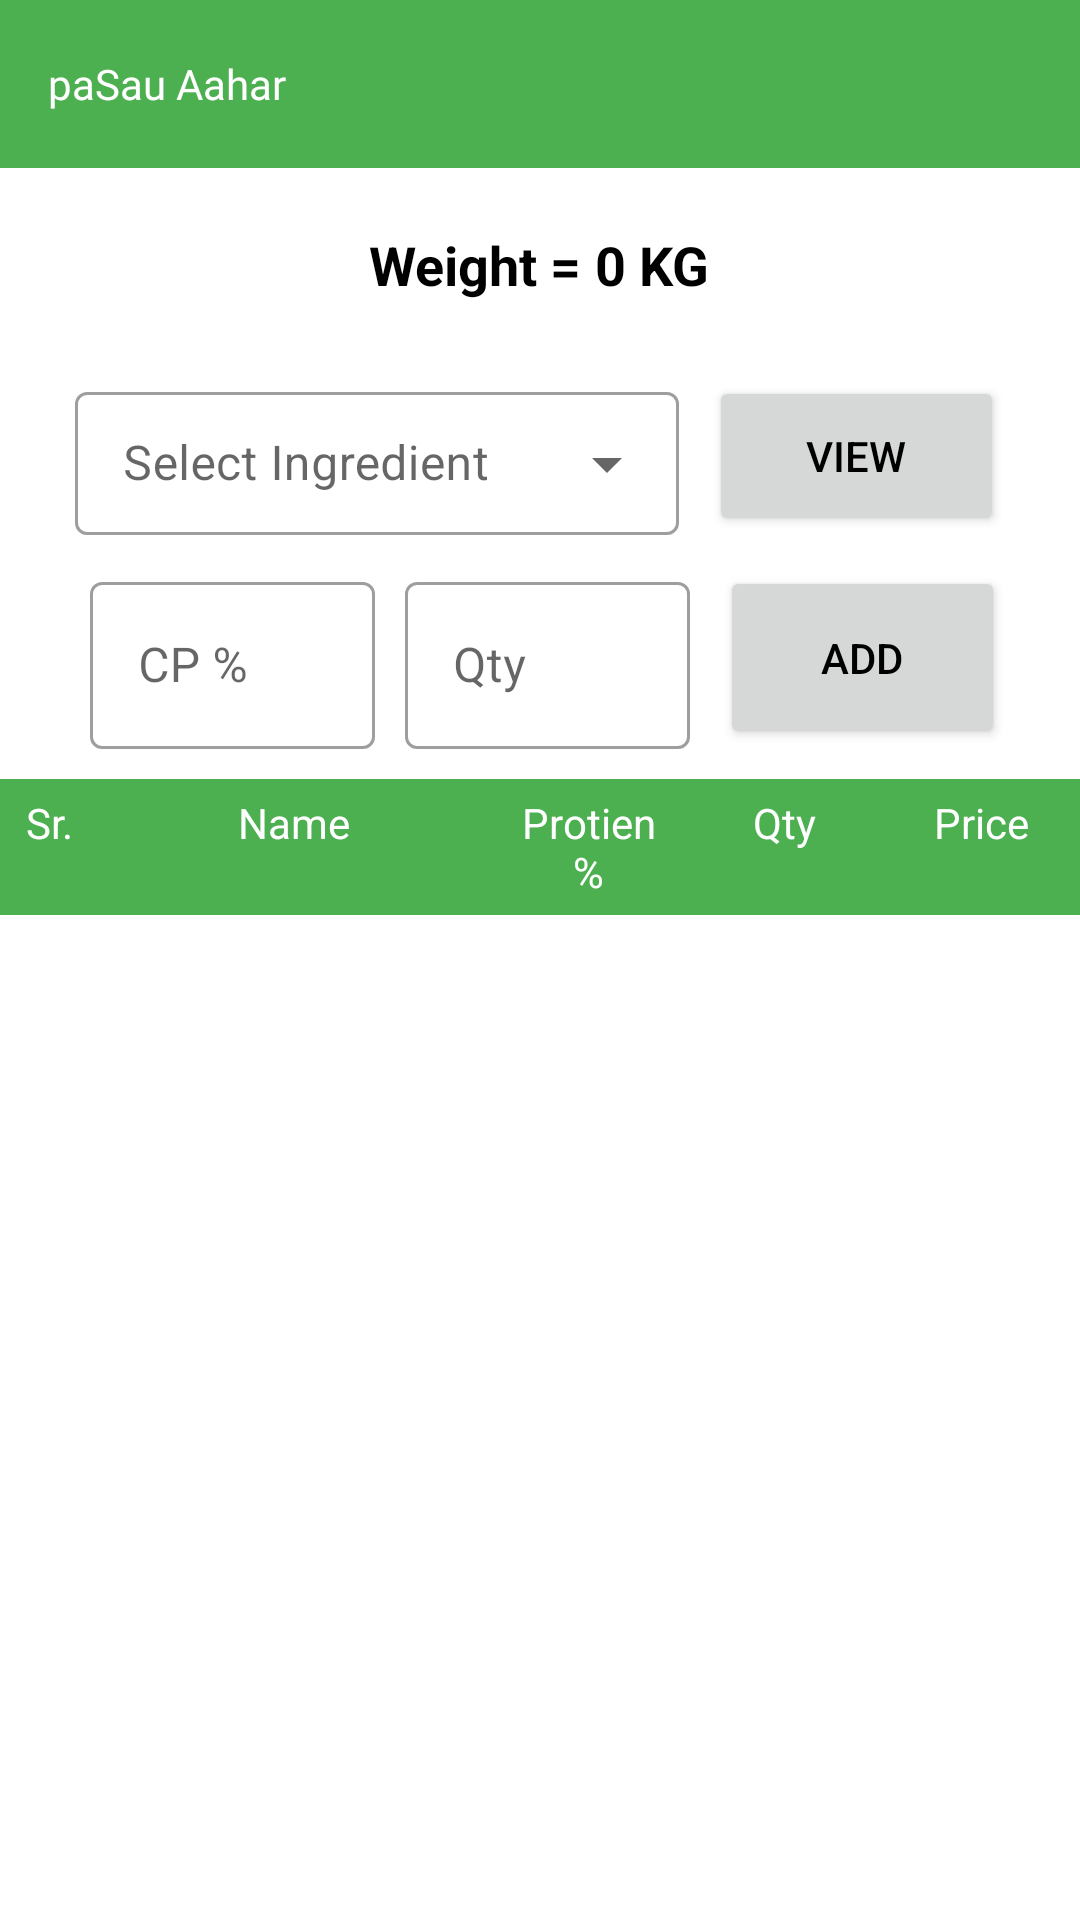

The Android layout XML behind this screen, and the referenced resources:
<!-- AndroidManifest.xml: application theme Theme.MyApplication -->
<!-- res/layout/activity_nutrition.xml -->
<?xml version="1.0" encoding="utf-8"?>
<ScrollView xmlns:android="http://schemas.android.com/apk/res/android"
    android:layout_width="match_parent"
    android:layout_height="match_parent"
    xmlns:app="http://schemas.android.com/apk/res-auto">

    <LinearLayout
        android:id="@+id/rootView"
        android:layout_width="match_parent"
        android:layout_height="match_parent"
        android:orientation="vertical">
        <androidx.appcompat.widget.Toolbar
            android:id="@+id/toolbar"
            android:layout_width="match_parent"
            android:layout_height="?attr/actionBarSize"
            android:background="?attr/colorPrimary"
            >
            <TextView
                style="@style/logoText" />
        </androidx.appcompat.widget.Toolbar>
        <LinearLayout
            android:layout_width="match_parent"
            android:layout_height="wrap_content"
            android:layout_marginTop="20dp"
            android:gravity="center">

            <TextView
                android:layout_width="wrap_content"
                android:layout_height="wrap_content"
                android:text="Weight = "
                android:textColor="@color/black"
                android:textSize="18dp"
                android:textStyle="bold" />

            <TextView
                android:id="@+id/txtWeight"
                android:layout_width="wrap_content"
                android:layout_height="wrap_content"
                android:text="0 KG"
                android:textColor="@color/black"
                android:textSize="18dp"
                android:textStyle="bold" />
        </LinearLayout>
    <LinearLayout
        android:layout_marginStart="20dp"
        android:layout_marginTop="20dp"
        android:layout_marginEnd="20dp"
        android:weightSum="2"
        android:layout_width="match_parent"
        android:layout_height="wrap_content"
        android:padding="5dp">

        <com.google.android.material.textfield.TextInputLayout
            android:id="@+id/TextInputLayout"
            style="@style/Widget.MaterialComponents.TextInputLayout.OutlinedBox.Dense.ExposedDropdownMenu"
            android:layout_width="0dp"
            android:layout_weight="1.9"
            android:layout_height="wrap_content"

            android:hint="Select Ingredient"
            android:visibility="visible">

            <AutoCompleteTextView
                android:id="@+id/AutoCompleteTextview"
                android:layout_width="match_parent"
                android:layout_height="wrap_content"
                android:inputType="none" />

        </com.google.android.material.textfield.TextInputLayout>

        <Button
            android:layout_gravity="center"
            android:id="@+id/btnView"
            android:layout_width="wrap_content"
            android:layout_weight="0.1"
            android:layout_height="match_parent"
            android:layout_marginStart="10dp"
            android:text="View" />

    </LinearLayout>
        <LinearLayout
            android:layout_marginStart="20dp"
            android:layout_marginEnd="20dp"
            android:weightSum="3"
            android:layout_width="match_parent"
            android:layout_height="wrap_content"
            android:padding="5dp">

            <com.google.android.material.textfield.TextInputLayout
                android:layout_marginLeft="5dp"
                style="@style/Widget.MaterialComponents.TextInputLayout.OutlinedBox"
                android:layout_width="0dp"
                android:layout_weight="1"
                android:hint="CP %"
                android:layout_height="wrap_content"
                app:boxStrokeWidth="1dp"
              >

                <com.google.android.material.textfield.TextInputEditText
                    android:id="@+id/edCP"
                    android:layout_width="match_parent"
                    android:layout_height="wrap_content"
                    android:inputType="none"
                    android:clickable="false"
                    android:cursorVisible="false"
                    android:focusable="false"
                    android:focusableInTouchMode="false"/>

            </com.google.android.material.textfield.TextInputLayout>



            <com.google.android.material.textfield.TextInputLayout
                android:layout_marginLeft="10dp"
                style="@style/Widget.MaterialComponents.TextInputLayout.OutlinedBox"

                android:layout_width="0dp"
                android:layout_weight="1"
                android:hint="Qty"
                android:layout_height="wrap_content"
                app:boxStrokeWidth="1dp"
                >

                <com.google.android.material.textfield.TextInputEditText
                    android:id="@+id/edQuantity"
                    android:layout_width="match_parent"
                    android:layout_height="wrap_content"
                    android:inputType="number"
                  />

            </com.google.android.material.textfield.TextInputLayout>


            <Button
                android:layout_gravity="center"
                android:id="@+id/btnAdd"
                android:layout_width="0dp"
                android:layout_weight="1"
                android:layout_height="match_parent"
                android:layout_marginStart="10dp"
                android:text="Add" />
        </LinearLayout>


        <LinearLayout
            android:layout_marginTop="5dp"
            android:id = "@+id/relativeLayout1"
            android:layout_width = "fill_parent"
            android:layout_height = "wrap_content"
            android:background = "@color/primary_app_color" >

            <TextView
                android:layout_width = "0dp"
                android:layout_height = "wrap_content"
                android:layout_weight = "0.5"
                android:gravity = "center"
                android:padding = "5dp"
                android:text = "Sr."
                android:textColor = "@color/white"
            />

            <TextView
                android:layout_width = "0dp"
                android:layout_height = "wrap_content"
                android:layout_weight = "2"
                android:gravity = "center"
                android:padding = "5dp"
                android:text = "Name"
                android:textColor = "@color/white"/>

            <TextView
                android:layout_width = "0dp"
                android:layout_height = "wrap_content"
                android:layout_weight = "1"
                android:gravity = "center"
                android:padding = "5dp"
                android:text = "Protien %"
                android:textColor = "@color/white" />

            <TextView
                android:layout_width = "0dp"
                android:layout_height = "wrap_content"
                android:layout_weight = "1"
                android:gravity = "center"
                android:padding = "5dp"
                android:text = "Qty"
                android:textColor = "@color/white"/>
            <TextView
                android:layout_width = "0dp"
                android:layout_height = "wrap_content"
                android:layout_weight = "1"
                android:gravity = "center"
                android:padding = "5dp"
                android:text = "Price"
                android:textColor = "@color/white"/>
        </LinearLayout>

        <androidx.recyclerview.widget.RecyclerView
            android:id="@+id/rec_qutation"
            android:layout_width="match_parent"
            android:layout_height="match_parent"
            />

    </LinearLayout>


</ScrollView>
<!-- resources referenced by this layout -->
<resources>
  <color name="black">#FF000000</color>
  <color name="primary_app_color">#4CAF50</color>
  <color name="white">#FFFFFFFF</color>
  <style name="logoText">
          <item name="android:text">@string/app_title_name</item>
          <item name="android:gravity">center_vertical</item>
          <item name="android:layout_width">wrap_content</item>
          <item name="android:layout_height">wrap_content</item>
          <item name="android:textColor">@color/white</item>
          <item name="android:textSize">@dimen/_18sdp</item>
          <item name="android:fontFamily">@font/font_logo</item>
      </style>
  <style name="Theme.MyApplication" parent="Theme.MaterialComponents.DayNight.NoActionBar">
  
              
              <item name="colorPrimary">@color/primary_app_color</item>
              <item name="colorPrimaryDark">@color/primary_app_color</item>
              <item name="colorAccent">@color/primary_app_color</item>
              <item name="android:textColorPrimary">@android:color/black</item>
              <item name="android:textColorSecondary">@android:color/black</item>
  
  
          <item name="colorPrimaryVariant">@color/purple_700</item>
          <item name="colorOnPrimary">@color/white</item>
          
          <item name="colorSecondary">@color/teal_200</item>
          <item name="colorSecondaryVariant">@color/teal_700</item>
          <item name="colorOnSecondary">@color/black</item>
          
          <item name="android:statusBarColor">?attr/colorPrimaryVariant</item>
  
  
      </style>
  <string name="app_title_name" translatable="false">paSau Aahar</string>
  <color name="purple_700">@color/primary_app_color</color>
  <color name="teal_200">#FF03DAC5</color>
  <color name="teal_700">#FF018786</color>
</resources>
